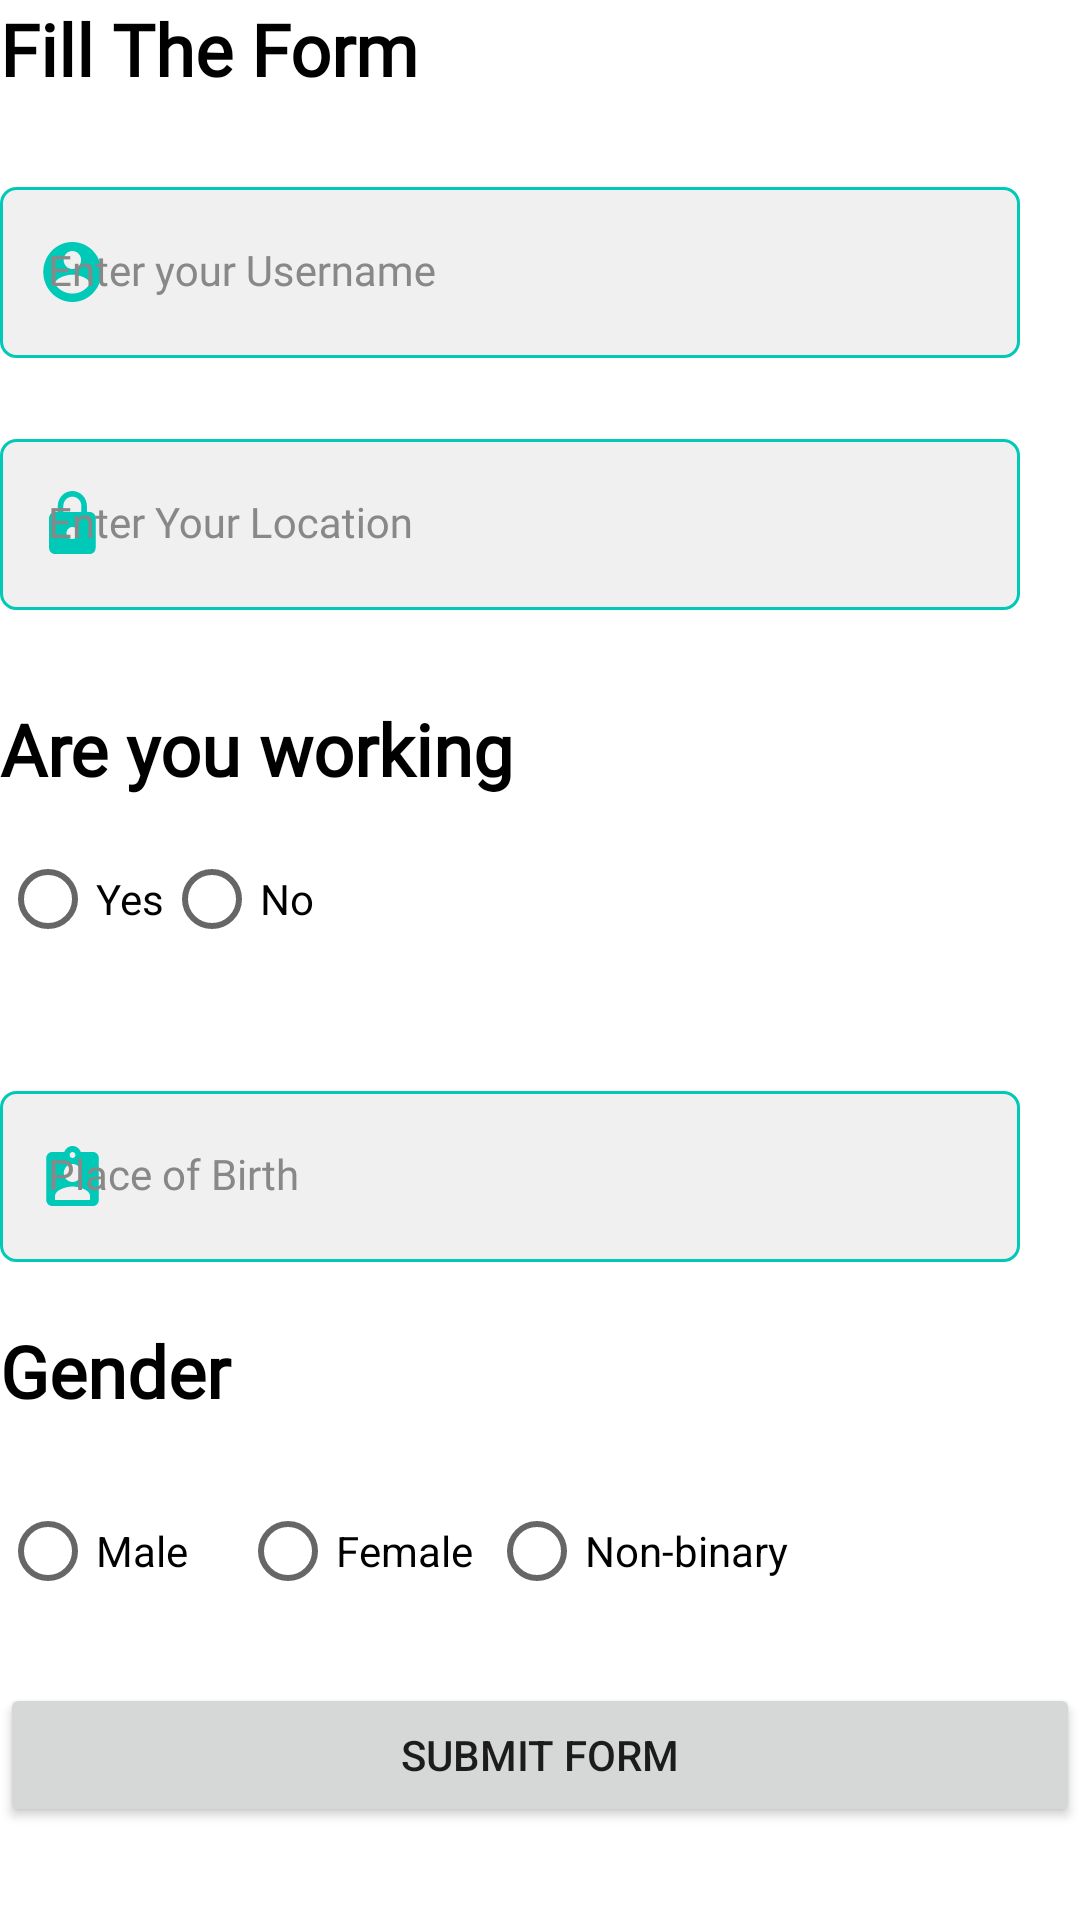

Layout XML and referenced resources for this Android screen:
<!-- AndroidManifest.xml: application theme Theme.MergData -->
<!-- res/layout/activity_form2.xml -->
<?xml version="1.0" encoding="utf-8"?>
<androidx.constraintlayout.widget.ConstraintLayout xmlns:android="http://schemas.android.com/apk/res/android"
    xmlns:app="http://schemas.android.com/apk/res-auto"
    xmlns:tools="http://schemas.android.com/tools"
    android:layout_width="match_parent"
    android:layout_height="match_parent"
    tools:context=".Form2Activity">
    <TextView
        android:id="@+id/tv_form_title"
        style="@style/Title"
        android:layout_width="match_parent"
        android:layout_height="wrap_content"
        android:text="@string/fill_the_form"
        tools:layout_editor_absoluteX="20dp"
        tools:layout_editor_absoluteY="16dp"
        tools:ignore="MissingConstraints" />

    <com.google.android.material.textfield.TextInputLayout
        android:id="@+id/til_username"
        style="@style/TextInputLayout"
        android:layout_width="match_parent"
        android:layout_height="wrap_content"
        android:hint="@string/enter_username"
        app:layout_constraintTop_toBottomOf="@+id/tv_form_title"
        app:startIconDrawable="@drawable/ic_circle_account"
        tools:layout_editor_absoluteX="20dp">

        <com.google.android.material.textfield.TextInputEditText
            android:id="@+id/et_username"
            style="@style/TextInputEditText"
            android:layout_width="match_parent"
            android:layout_height="57dp"
            android:layout_marginTop="30dp"
            android:layout_marginEnd="20dp"
            android:textColorHint="#00796B"
            tools:ignore="TextContrastCheck" />


    </com.google.android.material.textfield.TextInputLayout>

    <com.google.android.material.textfield.TextInputLayout
        android:id="@+id/til_location"
        style="@style/TextInputLayout"
        android:layout_width="match_parent"
        android:layout_height="wrap_content"
        android:layout_marginTop="84dp"
        android:hint="@string/enter_your_location"
        app:layout_constraintTop_toBottomOf="@+id/tv_form_title"
        app:startIconDrawable="@drawable/ic_lock"
        tools:layout_editor_absoluteX="44dp">

        <com.google.android.material.textfield.TextInputEditText
            android:id="@+id/et_location"
            style="@style/TextInputEditText"
            android:layout_width="match_parent"
            android:layout_height="57dp"
            android:layout_marginTop="30dp"
            android:layout_marginEnd="20dp"
            android:textColorHint="#00796B"
            tools:ignore="TextContrastCheck,TextContrastCheck" />


    </com.google.android.material.textfield.TextInputLayout>

    <TextView
        android:id="@+id/gender_title"
        style="@style/Title"
        android:layout_width="match_parent"
        android:layout_height="wrap_content"
        android:layout_marginTop="30dp"
        android:text="@string/birth"
        app:layout_constraintTop_toBottomOf="@+id/til_location"
        tools:ignore="MissingConstraints"
        tools:layout_editor_absoluteX="20dp" />

    <RadioGroup
        android:id="@+id/genderRadioGroup"
        android:layout_width="match_parent"
        android:layout_height="wrap_content"
        android:orientation="horizontal"
        android:layout_marginTop="10dp"
        app:layout_constraintEnd_toEndOf="parent"
        app:layout_constraintStart_toStartOf="parent"
        app:layout_constraintTop_toBottomOf="@+id/gender_title"
        tools:ignore="MissingConstraints">

        <RadioButton
            android:id="@+id/yesRadioButton"
            android:layout_width="wrap_content"
            android:layout_height="wrap_content"
            android:text="@string/yes" />

        <RadioButton
            android:id="@+id/NoRadioButton"
            android:layout_width="wrap_content"
            android:layout_height="wrap_content"
            android:text="@string/no" />



    </RadioGroup>

    <com.google.android.material.textfield.TextInputLayout
        android:id="@+id/til_birth"
        style="@style/TextInputLayout"
        android:layout_width="match_parent"
        android:layout_height="wrap_content"
        android:hint="@string/place_of_birth"
        android:layout_marginTop="10dp"
        app:layout_constraintEnd_toEndOf="parent"
        app:layout_constraintStart_toStartOf="parent"
        app:layout_constraintTop_toBottomOf="@+id/genderRadioGroup"
        app:startIconDrawable="@drawable/ic_account"
        >


        <com.google.android.material.textfield.TextInputEditText
            android:id="@+id/et_birth"
            style="@style/TextInputEditText"
            android:layout_width="match_parent"
            android:layout_height="57dp"
            android:layout_marginTop="30dp"
            android:layout_marginEnd="20dp"
            android:textColorHint="#00796B"
            tools:ignore="TextContrastCheck,TextContrastCheck" />


    </com.google.android.material.textfield.TextInputLayout>

    <TextView
        android:id="@+id/work_title"
        style="@style/Title"
        android:layout_width="match_parent"
        android:layout_height="wrap_content"
        android:text="Gender"
        android:layout_marginTop="20dp"
        app:layout_constraintEnd_toEndOf="parent"
        app:layout_constraintStart_toStartOf="parent"
        app:layout_constraintTop_toBottomOf="@+id/til_birth"
        tools:ignore="HardcodedText" />

    <RadioGroup
        android:id="@+id/workRadioGroup"
        android:layout_width="match_parent"
        android:layout_height="wrap_content"
        android:orientation="horizontal"
        android:layout_marginTop="20dp"
        app:layout_constraintEnd_toEndOf="parent"
        app:layout_constraintStart_toStartOf="parent"
        app:layout_constraintTop_toBottomOf="@+id/work_title">

        <RadioButton
            android:id="@+id/maleRadioButton"
            android:layout_width="80dp"
            android:layout_height="wrap_content"
            android:text="@string/male" />

        <RadioButton
            android:id="@+id/femaleRadioButton"
            android:layout_width="83dp"
            android:layout_height="wrap_content"
            android:text="@string/female" />

        <RadioButton
            android:id="@+id/nonBinary"
            android:layout_width="127dp"
            android:layout_height="wrap_content"
            android:text="@string/non_binary" />

    </RadioGroup>

    <androidx.appcompat.widget.AppCompatButton
        android:id="@+id/next_register"
        android:layout_width="match_parent"
        android:layout_height="wrap_content"
        android:text="@string/submit_form"
        android:layout_marginTop="20dp"
        app:layout_constraintEnd_toEndOf="parent"
        app:layout_constraintStart_toStartOf="parent"
        app:layout_constraintTop_toBottomOf="@+id/workRadioGroup"
        tools:ignore="MissingConstraints" />

</androidx.constraintlayout.widget.ConstraintLayout>
<!-- resources referenced by this layout -->
<resources>
  <!-- drawable ic_circle_account (drawable) -->
  <?xml version="1.0" encoding="utf-8"?>
  <vector xmlns:android="http://schemas.android.com/apk/res/android"
      android:width="24dp"
      android:height="24dp"
      android:viewportWidth="24"
      android:viewportHeight="24">
    <group>
      <clip-path
          android:pathData="M0.483,0h23.271v24h-23.271z"/>
      <path
          android:pathData="M12.118,2C6.766,2 2.422,6.48 2.422,12C2.422,17.52 6.766,22 12.118,22C17.471,22 21.815,17.52 21.815,12C21.815,6.48 17.471,2 12.118,2ZM12.118,5C13.728,5 15.027,6.34 15.027,8C15.027,9.66 13.728,11 12.118,11C10.509,11 9.21,9.66 9.21,8C9.21,6.34 10.509,5 12.118,5ZM12.118,19.2C9.695,19.2 7.552,17.92 6.301,15.98C6.33,13.99 10.179,12.9 12.118,12.9C14.048,12.9 17.907,13.99 17.936,15.98C16.685,17.92 14.542,19.2 12.118,19.2Z"
          android:fillColor="#00C9B8"/>
    </group>
  </vector>
  <string name="birth">Are you working</string>
  <string name="enter_username">Enter your Username</string>
  <string name="enter_your_location">Enter Your Location</string>
  <string name="female">Female</string>
  <string name="fill_the_form">Fill The Form</string>
  <string name="male">Male</string>
  <string name="no">No</string>
  <string name="non_binary">Non-binary</string>
  <string name="place_of_birth">Place of Birth</string>
  <string name="submit_form">Submit Form</string>
  <string name="yes">Yes</string>
  <style name="TextInputEditText" parent="Widget.MaterialComponents.TextInputLayout.FilledBox">
           <item name="android:background">@drawable/bg_text_field</item>
          <item name="android:fontFamily">@font/montserrat</item>
      </style>
  <style name="TextInputLayout" parent="Widget.MaterialComponents.TextInputLayout.FilledBox">
          <item name="android:textColorHint">@color/grey</item>
          <item name="hintTextColor">@color/grey</item>
          <item name="startIconTint">@color/primary_color</item>
          <item name="boxStrokeWidth">0dp</item>
          <item name="boxStrokeWidthFocused">0dp </item>
      </style>
  <style name="Title">
          <item name="android:fontFamily">@font/montserrat</item>
          <item name="android:textColor">@color/black</item>
          <item name="android:textSize">24sp</item>
          <item name="android:textStyle">bold</item>
      </style>
  <style name="Theme.MergData" parent="Theme.MaterialComponents.DayNight.DarkActionBar">
          
          <item name="colorPrimary">@color/primary_color</item>
          <item name="colorPrimaryVariant">@color/primary_color</item>
          <item name="colorOnPrimary">@color/white</item>
          
          <item name="colorSecondary">@color/teal_200</item>
          <item name="colorSecondaryVariant">@color/teal_700</item>
          <item name="colorOnSecondary">@color/black</item>
          
          <item name="android:statusBarColor">?attr/colorPrimaryVariant</item>
          
      </style>
  <!-- drawable bg_text_field (drawable) -->
  <?xml version="1.0" encoding="utf-8"?>
  <selector xmlns:android="http://schemas.android.com/apk/res/android">
      <item android:state_focused="true">
      <shape android:shape="rectangle">
          <solid android:color="@color/grey_light"/>
          <stroke android:width="1dp" android:color="@color/primary_color"/>
          <corners android:radius="5dp"/>
      </shape>
      </item>
      <item android:state_focused="false">
          <shape android:shape="rectangle">
              <solid android:color="@color/grey_light"/>
              <stroke android:width="1dp" android:color="@color/primary_color"/>
              <corners android:radius="5dp"/>
          </shape>
      </item>
  </selector>
  <color name="grey">#888888</color>
  <color name="primary_color">#00C9B8</color>
  <color name="black">#FF000000</color>
  <color name="white">#FFFFFFFF</color>
  <color name="teal_200">#FF03DAC5</color>
  <color name="teal_700">#FF018786</color>
  <color name="grey_light">#F0F0F0</color>
</resources>
